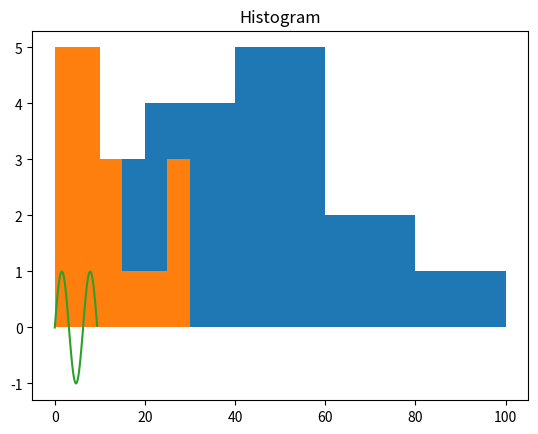

This figure's Python source:
from matplotlib import pyplot as plt
import numpy as np


a = np.array([20,87,4,40,53,74,56,51,11,20,40,15,79,25,27])
b = np.array([2,3,4,5,7,10,11,13,15,20,42,25,29,35,30])
plt.hist(a, bins=[0,20,40,60,80,100])
plt.hist(b, bins=[0,10,15,20,25,30])
plt.title("Histogram")
plt.show()

x = np.arange(0, 3*np.pi, 0.1)
y = np.sin(x)
plt.plot(x,y)
plt.show()